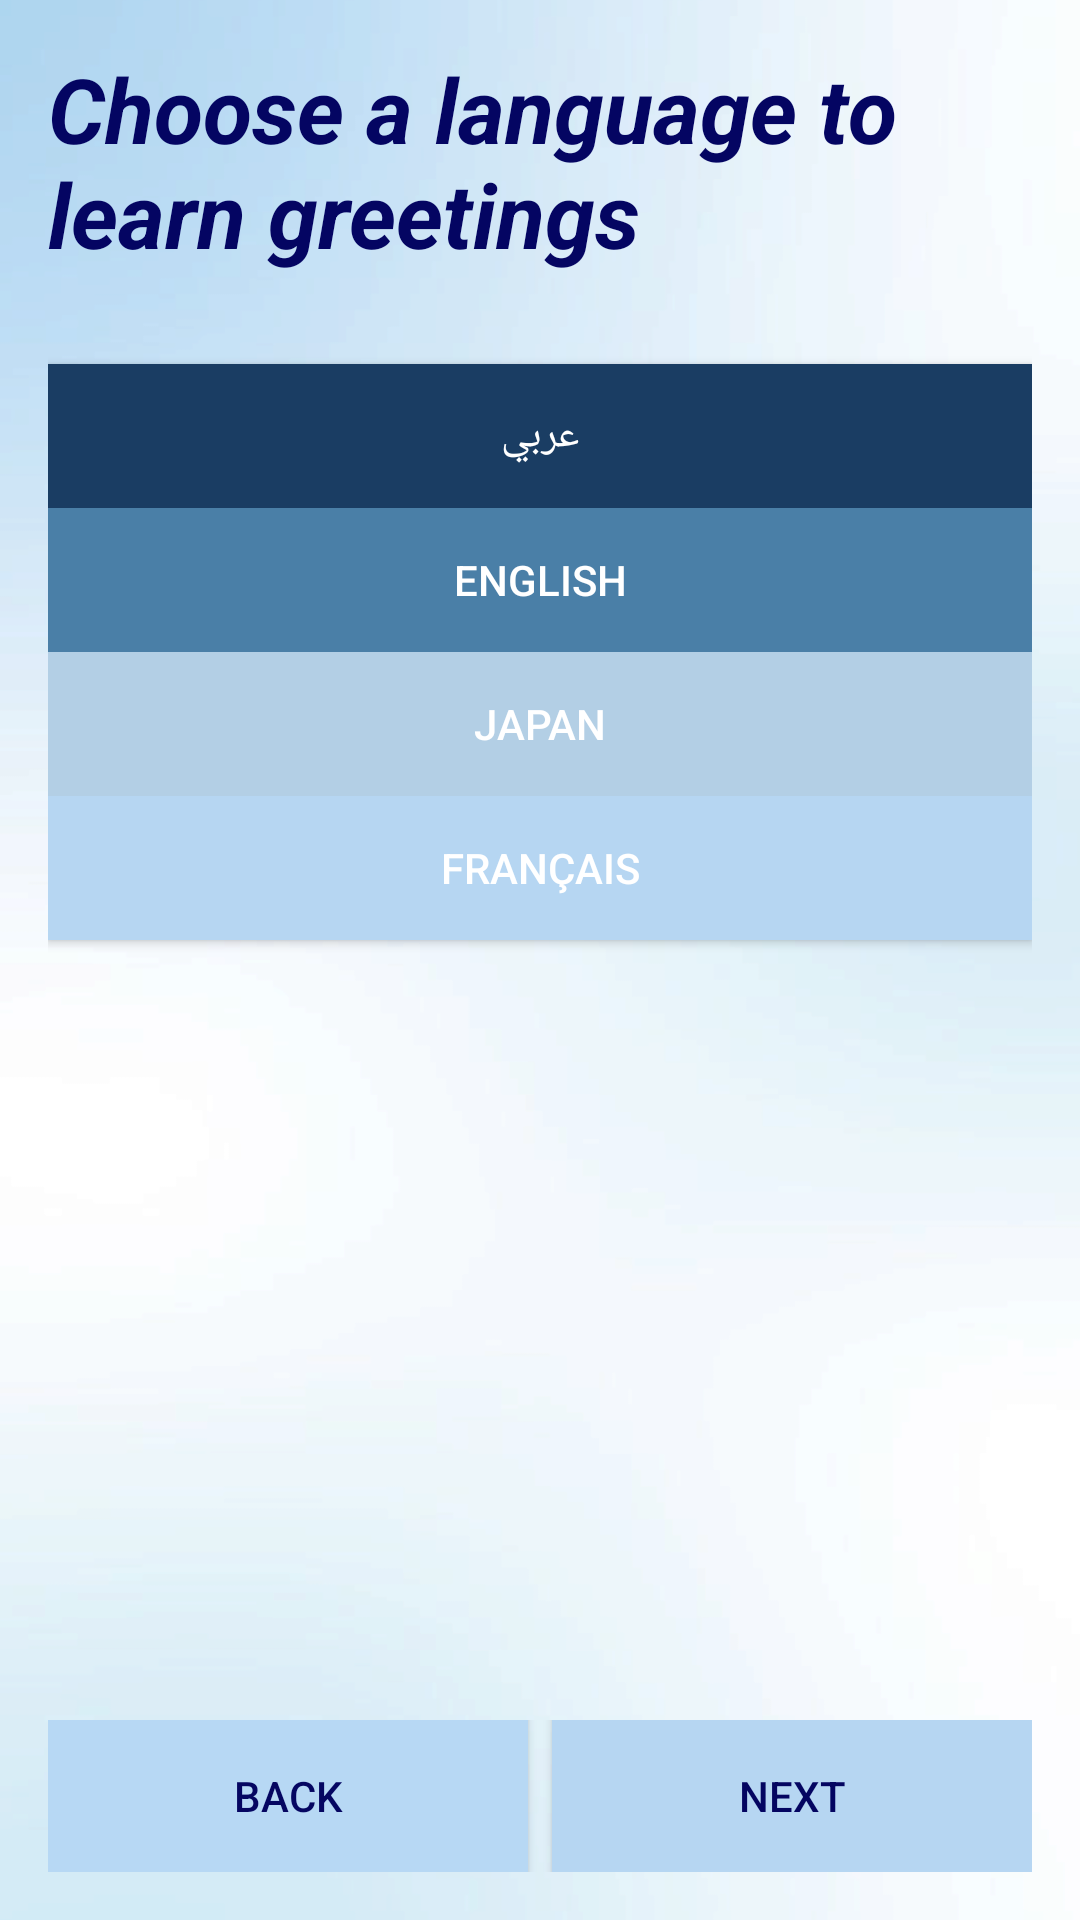

The Android layout XML behind this screen, and the referenced resources:
<!-- AndroidManifest.xml: application theme Theme.WorldExplorer -->
<!-- res/layout/activity_greetings.xml -->
<LinearLayout xmlns:android="http://schemas.android.com/apk/res/android"
    android:layout_width="match_parent"
    android:layout_height="match_parent"
    android:background="@drawable/img"
    android:gravity="center"
    android:orientation="vertical"
    android:padding="16dp">

    <TextView
        android:id="@+id/txtTitle"
        android:layout_width="wrap_content"
        android:layout_height="wrap_content"
        android:layout_marginBottom="30dp"
        android:text="Choose a language to learn greetings"
        android:textColor="#040562"
        android:textSize="30sp"

        android:textStyle="bold|italic" />


    <Button
        android:id="@+id/btnArabic"
        android:layout_width="match_parent"
        android:layout_height="wrap_content"
        android:background="@color/M"
        android:text="عربي"
        android:textColor="@color/white" />


    <Button
        android:id="@+id/btnEnglish"
        android:layout_width="match_parent"
        android:layout_height="wrap_content"
        android:background="@color/G"
        android:text="English" />


    <Button
        android:id="@+id/btnJapanese"
        android:layout_width="match_parent"
        android:layout_height="wrap_content"
        android:background="@color/BLUE"
        android:text="Japan" />


    <Button
        android:id="@+id/btnFrench"
        android:layout_width="match_parent"
        android:layout_height="wrap_content"
        android:background="@color/v"
        android:text="Français" />


    <LinearLayout
        android:layout_width="match_parent"
        android:layout_height="wrap_content"

        android:layout_marginTop="250dp"
        android:gravity="center"
        android:orientation="horizontal"
        android:paddingTop="10dp">

        <Button
            android:id="@+id/btnBackGreetings"
            android:layout_width="0dp"
            android:layout_height="58dp"
            android:layout_marginEnd="8dp"
            android:layout_weight="1"
            android:background="#B7D8F4"
            android:text="Back"
            android:textColor="#050661" />

        <Button
            android:id="@+id/btnNextGreetings"
            android:layout_width="0dp"
            android:layout_height="58dp"
            android:layout_weight="1"
            android:background="#B6D6F2"
            android:text="Next"
            android:textColor="#040561" />
    </LinearLayout>


</LinearLayout>
<!-- resources referenced by this layout -->
<resources>
  <color name="BLUE">#B3CFE5</color>
  <color name="G">#4A7FA7</color>
  <color name="M">#1A3D63</color>
  <color name="v">#B6D6F2</color>
  <color name="white">#FFFFFF</color>
  <!-- drawable img: png bitmap (drawable, 125314 bytes) -->
  <style name="Theme.WorldExplorer" parent="Theme.AppCompat.Light">
          <item name="colorPrimary">#03045E</item>        
          <item name="colorPrimaryDark">#004D26</item>   
          <item name="colorAccent">#FF9800</item>
          <item name="android:textColorPrimary">#FFFFFF</item>
  
  
  
  
      
          <item name="android:statusBarColor">@color/purple_200</item>
          <item name="android:navigationBarColor">@color/white</item>
      </style>
  <color name="purple_200">#FFBB86FC</color>
</resources>
